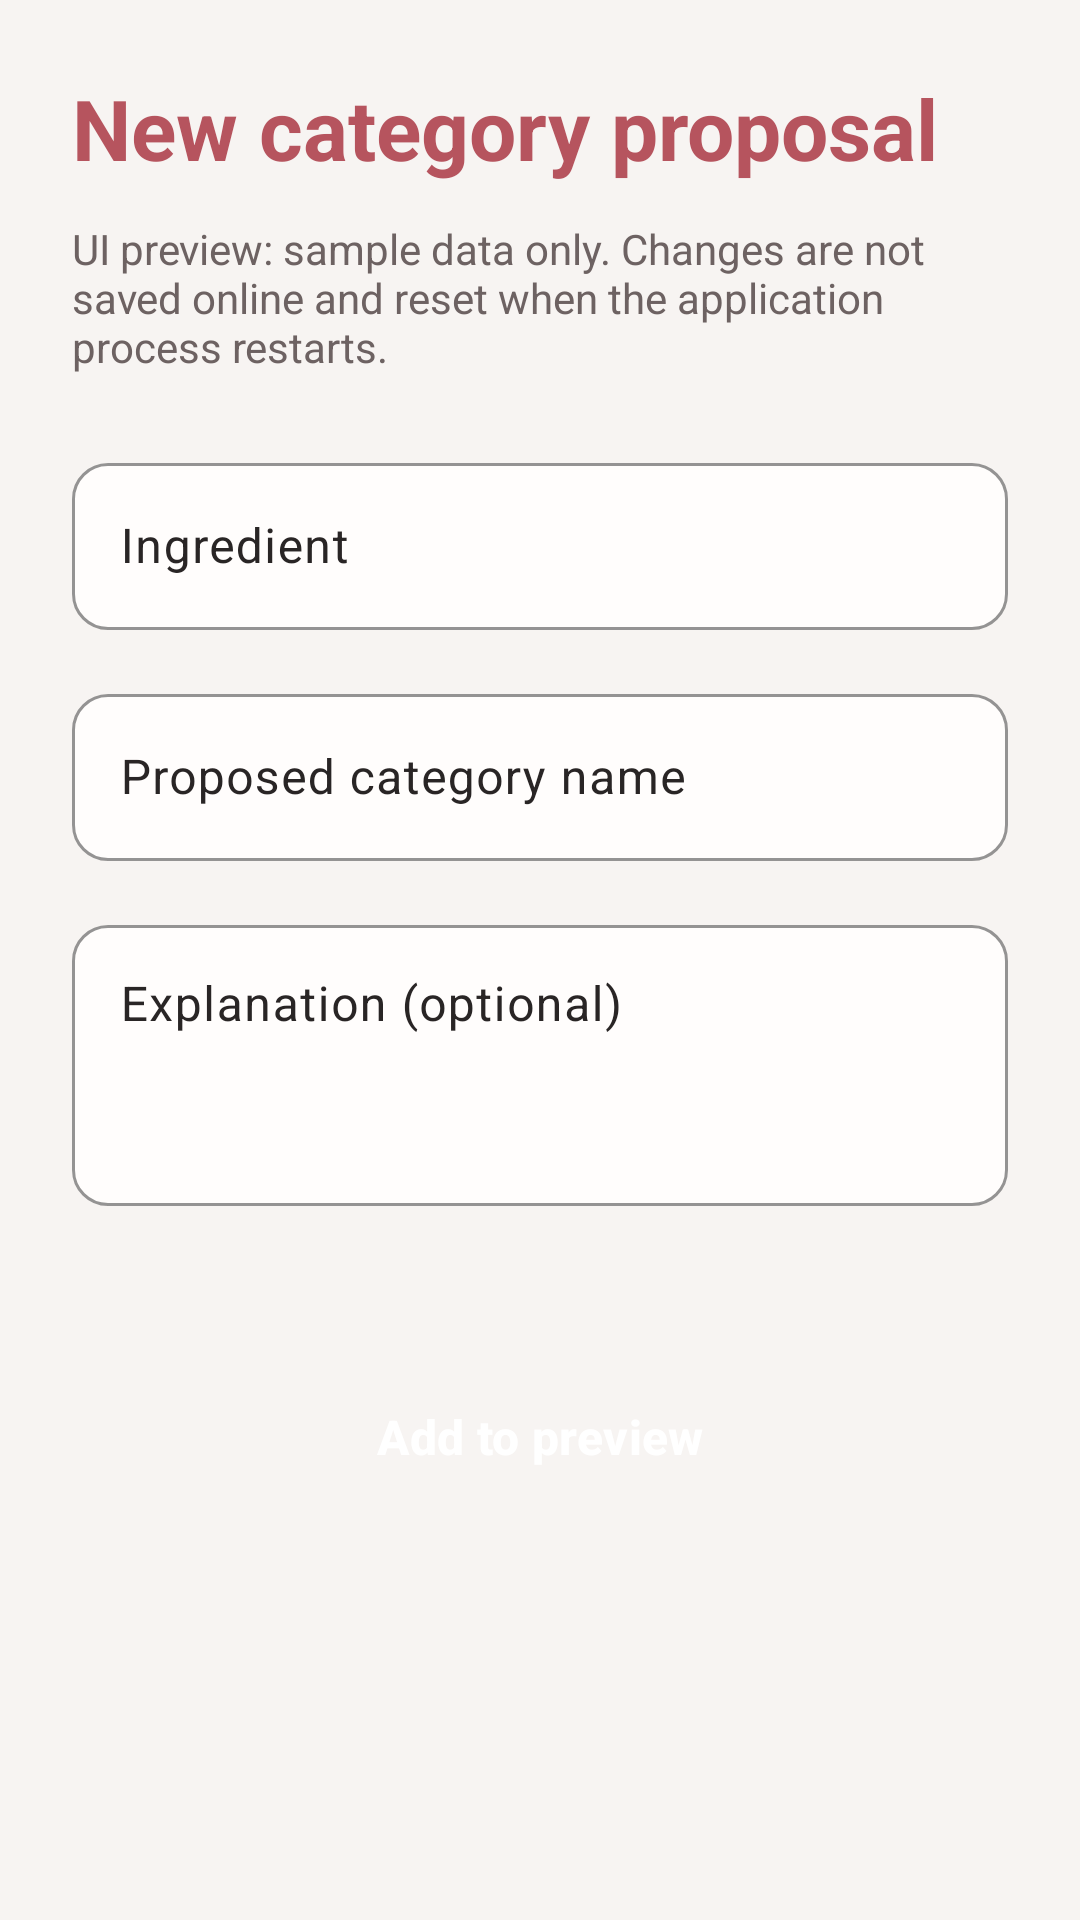

Layout XML and referenced resources for this Android screen:
<!-- AndroidManifest.xml: application theme Theme.RecipeApp -->
<!-- res/layout/fragment_category_proposals_form.xml -->
<?xml version="1.0" encoding="utf-8"?>
<ScrollView xmlns:android="http://schemas.android.com/apk/res/android"
    android:layout_width="match_parent"
    android:layout_height="match_parent"
    android:fillViewport="true">

    <LinearLayout
        android:layout_width="match_parent"
        android:layout_height="wrap_content"
        android:orientation="vertical"
        android:padding="24dp">

        <TextView
            style="@style/AppTitle"
            android:layout_width="match_parent"
            android:layout_height="wrap_content"
            android:text="@string/proposal_form_title" />

        <TextView
            style="@style/AppTextSecondary"
            android:layout_width="match_parent"
            android:layout_height="wrap_content"
            android:layout_marginTop="12dp"
            android:text="@string/proposal_preview_notice" />

        <com.google.android.material.textfield.TextInputLayout
            android:id="@+id/til_proposal_element"
            style="@style/AppInput"
            android:layout_width="match_parent"
            android:layout_height="wrap_content"
            android:layout_marginTop="24dp"
            android:hint="@string/proposal_element">

            <com.google.android.material.textfield.TextInputEditText
                android:id="@+id/et_proposal_element"
                style="@style/AppEditText"
                android:layout_width="match_parent"
                android:layout_height="wrap_content"
                android:inputType="textCapWords"
                android:maxLines="1" />
        </com.google.android.material.textfield.TextInputLayout>

        <com.google.android.material.textfield.TextInputLayout
            android:id="@+id/til_proposal_name"
            style="@style/AppInput"
            android:layout_width="match_parent"
            android:layout_height="wrap_content"
            android:layout_marginTop="16dp"
            android:hint="@string/proposal_name">

            <com.google.android.material.textfield.TextInputEditText
                android:id="@+id/et_proposal_name"
                style="@style/AppEditText"
                android:layout_width="match_parent"
                android:layout_height="wrap_content"
                android:inputType="textCapSentences"
                android:maxLines="1" />
        </com.google.android.material.textfield.TextInputLayout>

        <com.google.android.material.textfield.TextInputLayout
            style="@style/AppInput"
            android:layout_width="match_parent"
            android:layout_height="wrap_content"
            android:layout_marginTop="16dp"
            android:hint="@string/proposal_explanation">

            <com.google.android.material.textfield.TextInputEditText
                android:id="@+id/et_proposal_explanation"
                style="@style/AppEditText"
                android:layout_width="match_parent"
                android:layout_height="wrap_content"
                android:gravity="top"
                android:inputType="textCapSentences|textMultiLine"
                android:minLines="3" />
        </com.google.android.material.textfield.TextInputLayout>

        <TextView
            android:id="@+id/tv_proposal_form_status"
            style="@style/AppTextSecondary"
            android:layout_width="match_parent"
            android:layout_height="wrap_content"
            android:layout_marginTop="16dp"
            android:accessibilityLiveRegion="polite" />

        <Button
            android:id="@+id/btn_proposal_preview_submit"
            style="@style/PrimaryButton"
            android:layout_width="match_parent"
            android:layout_height="wrap_content"
            android:layout_marginTop="16dp"
            android:text="@string/proposal_preview_submit" />

    </LinearLayout>
</ScrollView>
<!-- resources referenced by this layout -->
<resources>
  <string name="proposal_element">Ingredient</string>
  <string name="proposal_explanation">Explanation (optional)</string>
  <string name="proposal_form_title">New category proposal</string>
  <string name="proposal_name">Proposed category name</string>
  <string name="proposal_preview_notice">UI preview: sample data only. Changes are not saved online and reset when the application process restarts.</string>
  <string name="proposal_preview_submit">Add to preview</string>
  <style name="AppEditText">
          <item name="android:textColor">@color/app_text</item>
          <item name="android:textColorHint">@color/app_text</item>
          <item name="android:textSize">16sp</item>
      </style>
  <style name="AppInput" parent="Widget.Material3.TextInputLayout.OutlinedBox">
          <item name="boxBackgroundColor">@color/app_surface</item>
  
          
          <item name="boxStrokeColor">@color/app_primary</item>
          <item name="boxStrokeWidth">1dp</item>
          <item name="boxStrokeWidthFocused">2dp</item>
  
          
          <item name="hintTextColor">@color/app_text</item>
          <item name="android:textColorHint">@color/app_text</item>
  
          
          <item name="boxCornerRadiusTopStart">12dp</item>
          <item name="boxCornerRadiusTopEnd">12dp</item>
          <item name="boxCornerRadiusBottomStart">12dp</item>
          <item name="boxCornerRadiusBottomEnd">12dp</item>
  
      </style>
  <style name="AppTextSecondary">
          <item name="android:textColor">@color/app_text_secondary</item>
          <item name="android:textSize">14sp</item>
          <item name="android:textStyle">normal</item>
      </style>
  <style name="AppTitle">
          <item name="android:textColor">@color/app_primary</item>
          <item name="android:textSize">28sp</item>
          <item name="android:textStyle">bold</item>
      </style>
  <style name="PrimaryButton" parent="Widget.Material3.Button">
          <item name="backgroundTint">@color/app_primary</item>
          <item name="android:textColor">@color/app_on_primary</item>
          <item name="android:textSize">16sp</item>
          <item name="android:textStyle">bold</item>
          <item name="android:textAllCaps">false</item>
          <item name="android:minHeight">52dp</item>
          <item name="cornerRadius">16dp</item>
      </style>
  <style name="Theme.RecipeApp" parent="Base.Theme.RecipeApp" />
  <color name="app_text">#292525</color>
  <color name="app_surface">#FFFDFC</color>
  <color name="app_primary">#B6545E</color>
  <color name="app_text_secondary">#6D6262</color>
  <color name="app_on_primary">#FFFFFF</color>
  <style name="Base.Theme.RecipeApp" parent="Theme.Material3.DayNight.NoActionBar">
  
          
          <item name="colorPrimary">@color/app_primary</item>
          <item name="colorOnPrimary">@color/app_on_primary</item>
  
          
          <item name="colorSecondary">@color/app_primary</item>
          <item name="colorOnSecondary">@color/app_on_primary</item>
  
          
          <item name="colorSurface">@color/app_surface</item>
          <item name="colorOnSurface">@color/app_text</item>
  
          
          <item name="colorOutline">@color/app_outline</item>
  
          
          <item name="android:windowBackground">@color/app_background</item>
          <item name="android:colorBackground">@color/app_background</item>
  
          
          <item name="android:textColorPrimary">@color/app_text</item>
          <item name="android:textColorSecondary">@color/app_text_secondary</item>
  
      </style>
  <color name="app_outline">#DCCBCB</color>
  <color name="app_background">#F7F4F2</color>
</resources>
